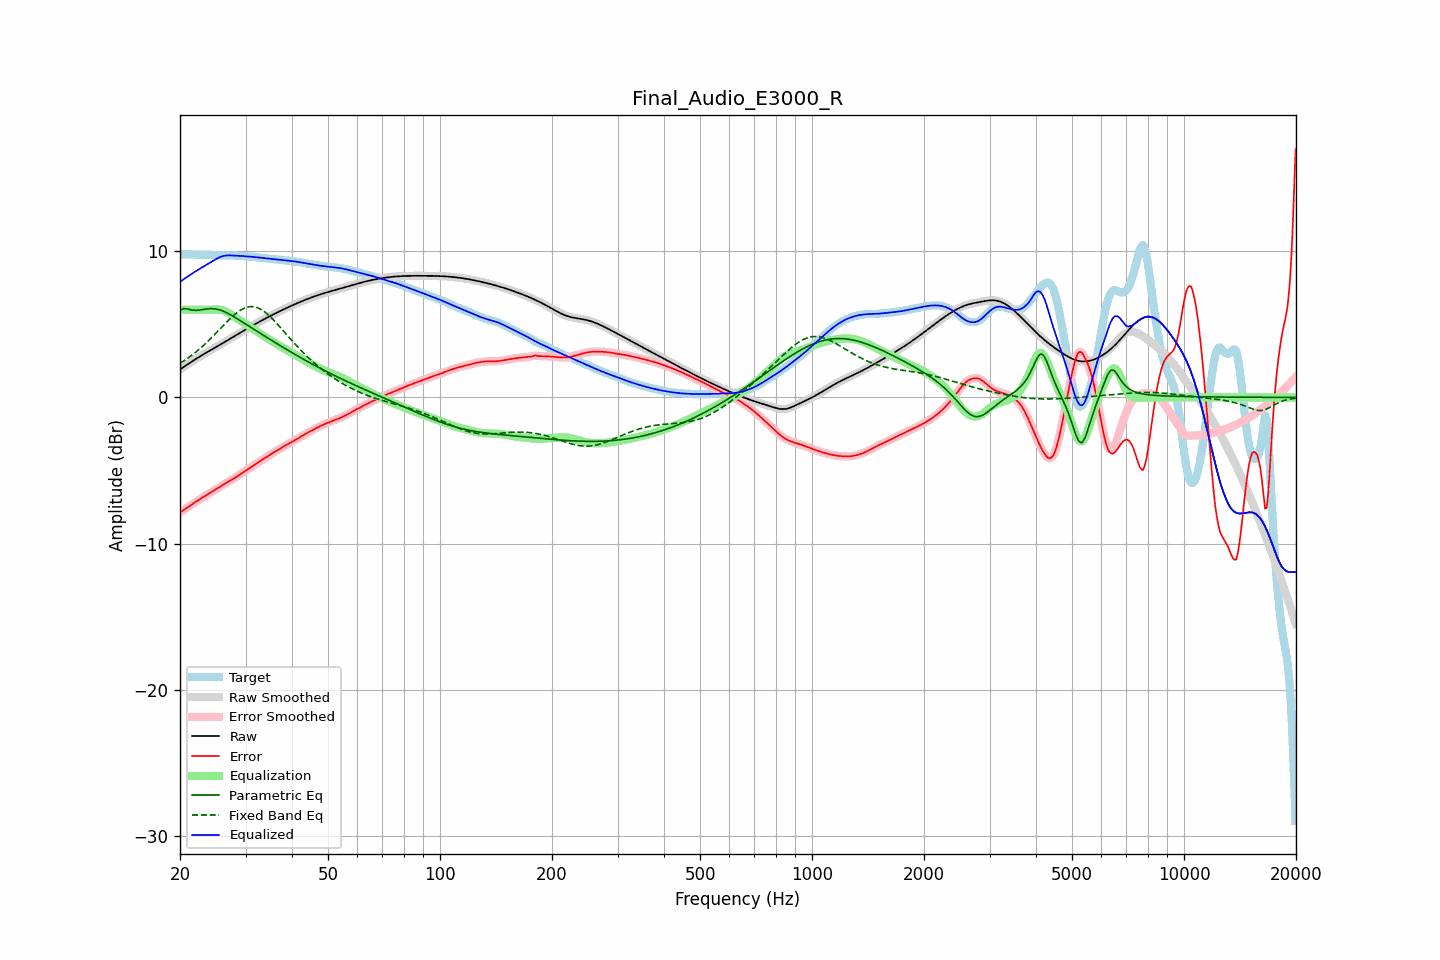

The data file committed next to this chart (first rows):
frequency, raw, error, smoothed, error_smoothed, equalization, parametric_eq, fixed_band_eq, equalized_raw, equalized_smoothed, target
20.00, 1.91, -7.87, 1.91, -7.86, 6.00, 5.95, 2.33, 7.91, 7.91, 9.77
20.20, 1.98, -7.79, 1.98, -7.79, 6.00, 6.01, 2.40, 7.98, 7.98, 9.77
20.40, 2.06, -7.72, 2.06, -7.72, 6.00, 6.07, 2.47, 8.06, 8.06, 9.78
20.61, 2.13, -7.64, 2.13, -7.64, 6.00, 6.06, 2.55, 8.13, 8.13, 9.78
20.81, 2.21, -7.57, 2.21, -7.57, 6.00, 6.06, 2.62, 8.21, 8.21, 9.78
21.02, 2.28, -7.50, 2.28, -7.50, 6.00, 6.03, 2.70, 8.28, 8.28, 9.78
21.23, 2.36, -7.42, 2.36, -7.42, 6.00, 6.00, 2.77, 8.36, 8.36, 9.78
21.44, 2.43, -7.35, 2.43, -7.35, 6.00, 5.98, 2.86, 8.43, 8.43, 9.77
21.66, 2.50, -7.27, 2.50, -7.27, 6.00, 5.96, 2.94, 8.50, 8.50, 9.77
21.87, 2.57, -7.20, 2.57, -7.20, 6.00, 5.96, 3.03, 8.57, 8.57, 9.76
22.09, 2.64, -7.12, 2.64, -7.12, 6.00, 5.95, 3.11, 8.64, 8.64, 9.76
22.31, 2.71, -7.05, 2.71, -7.05, 6.00, 5.96, 3.21, 8.71, 8.71, 9.76
22.54, 2.77, -6.98, 2.77, -6.98, 6.00, 5.97, 3.30, 8.77, 8.77, 9.76
22.76, 2.84, -6.91, 2.84, -6.91, 6.00, 5.99, 3.39, 8.84, 8.84, 9.76
22.99, 2.91, -6.85, 2.91, -6.85, 6.00, 6.00, 3.49, 8.91, 8.91, 9.75
23.22, 2.97, -6.78, 2.97, -6.78, 6.00, 6.02, 3.59, 8.97, 8.97, 9.75
23.45, 3.04, -6.71, 3.04, -6.71, 6.00, 6.04, 3.69, 9.04, 9.04, 9.75
23.69, 3.10, -6.64, 3.10, -6.64, 6.00, 6.05, 3.80, 9.10, 9.10, 9.74
23.92, 3.16, -6.57, 3.16, -6.57, 6.00, 6.06, 3.90, 9.16, 9.16, 9.74
24.16, 3.23, -6.50, 3.23, -6.50, 6.00, 6.07, 4.01, 9.23, 9.23, 9.73
24.40, 3.29, -6.43, 3.29, -6.43, 6.00, 6.07, 4.12, 9.29, 9.29, 9.72
24.65, 3.35, -6.37, 3.35, -6.36, 6.01, 6.06, 4.23, 9.36, 9.36, 9.72
24.89, 3.42, -6.30, 3.42, -6.30, 6.01, 6.05, 4.35, 9.43, 9.43, 9.71
25.14, 3.48, -6.23, 3.48, -6.23, 6.01, 6.03, 4.46, 9.49, 9.49, 9.71
25.39, 3.54, -6.16, 3.54, -6.16, 6.00, 6.01, 4.58, 9.55, 9.55, 9.70
25.65, 3.61, -6.09, 3.61, -6.09, 5.99, 5.97, 4.69, 9.60, 9.60, 9.70
25.91, 3.67, -6.03, 3.67, -6.03, 5.97, 5.94, 4.81, 9.64, 9.64, 9.70
26.16, 3.73, -5.96, 3.74, -5.96, 5.93, 5.89, 4.92, 9.67, 9.67, 9.70
26.43, 3.80, -5.90, 3.80, -5.90, 5.89, 5.84, 5.04, 9.69, 9.69, 9.69
26.69, 3.86, -5.83, 3.86, -5.83, 5.84, 5.79, 5.15, 9.70, 9.70, 9.70
26.96, 3.93, -5.77, 3.93, -5.77, 5.78, 5.73, 5.26, 9.71, 9.71, 9.70
27.23, 3.99, -5.70, 3.99, -5.70, 5.72, 5.67, 5.37, 9.71, 9.71, 9.70
27.50, 4.06, -5.64, 4.06, -5.64, 5.64, 5.61, 5.47, 9.70, 9.70, 9.70
27.77, 4.13, -5.57, 4.13, -5.57, 5.57, 5.55, 5.57, 9.70, 9.70, 9.70
28.05, 4.19, -5.50, 4.19, -5.50, 5.50, 5.48, 5.67, 9.69, 9.69, 9.70
28.33, 4.26, -5.43, 4.26, -5.43, 5.43, 5.42, 5.76, 9.69, 9.69, 9.69
28.62, 4.32, -5.36, 4.32, -5.36, 5.36, 5.35, 5.84, 9.68, 9.69, 9.69
28.90, 4.39, -5.29, 4.39, -5.29, 5.29, 5.28, 5.92, 9.68, 9.68, 9.68
29.19, 4.45, -5.21, 4.45, -5.22, 5.22, 5.21, 5.99, 9.67, 9.67, 9.67
29.48, 4.52, -5.14, 4.52, -5.14, 5.14, 5.14, 6.05, 9.66, 9.66, 9.66
29.78, 4.58, -5.07, 4.59, -5.07, 5.07, 5.07, 6.10, 9.65, 9.65, 9.65
30.08, 4.65, -5.00, 4.65, -5.00, 5.00, 5.00, 6.14, 9.65, 9.65, 9.65
30.38, 4.71, -4.92, 4.71, -4.92, 4.92, 4.93, 6.18, 9.64, 9.64, 9.64
30.68, 4.78, -4.85, 4.78, -4.85, 4.85, 4.86, 6.20, 9.63, 9.63, 9.63
30.99, 4.84, -4.78, 4.84, -4.78, 4.78, 4.79, 6.21, 9.62, 9.62, 9.62
31.30, 4.90, -4.71, 4.90, -4.71, 4.70, 4.72, 6.21, 9.61, 9.61, 9.61
31.61, 4.97, -4.63, 4.97, -4.63, 4.63, 4.65, 6.20, 9.60, 9.60, 9.60
31.93, 5.03, -4.56, 5.03, -4.56, 4.56, 4.58, 6.17, 9.59, 9.59, 9.59
32.24, 5.09, -4.49, 5.09, -4.49, 4.49, 4.51, 6.14, 9.58, 9.58, 9.58
32.57, 5.15, -4.42, 5.15, -4.42, 4.42, 4.44, 6.09, 9.57, 9.57, 9.57
32.89, 5.21, -4.34, 5.21, -4.34, 4.35, 4.37, 6.04, 9.55, 9.55, 9.55
33.22, 5.27, -4.27, 5.27, -4.27, 4.27, 4.31, 5.97, 9.54, 9.54, 9.54
33.55, 5.33, -4.20, 5.33, -4.20, 4.20, 4.24, 5.90, 9.53, 9.53, 9.53
33.89, 5.39, -4.13, 5.39, -4.13, 4.13, 4.17, 5.82, 9.52, 9.52, 9.52
34.23, 5.44, -4.06, 5.44, -4.06, 4.06, 4.10, 5.73, 9.50, 9.50, 9.51
34.57, 5.50, -3.99, 5.50, -3.99, 3.99, 4.03, 5.64, 9.49, 9.49, 9.49
34.92, 5.56, -3.92, 5.56, -3.92, 3.92, 3.96, 5.54, 9.48, 9.48, 9.48
35.27, 5.61, -3.85, 5.61, -3.85, 3.85, 3.90, 5.43, 9.47, 9.47, 9.46
35.62, 5.67, -3.78, 5.67, -3.78, 3.79, 3.83, 5.32, 9.46, 9.46, 9.45
35.97, 5.72, -3.72, 5.72, -3.72, 3.72, 3.76, 5.20, 9.45, 9.45, 9.44
... 635 more rows
